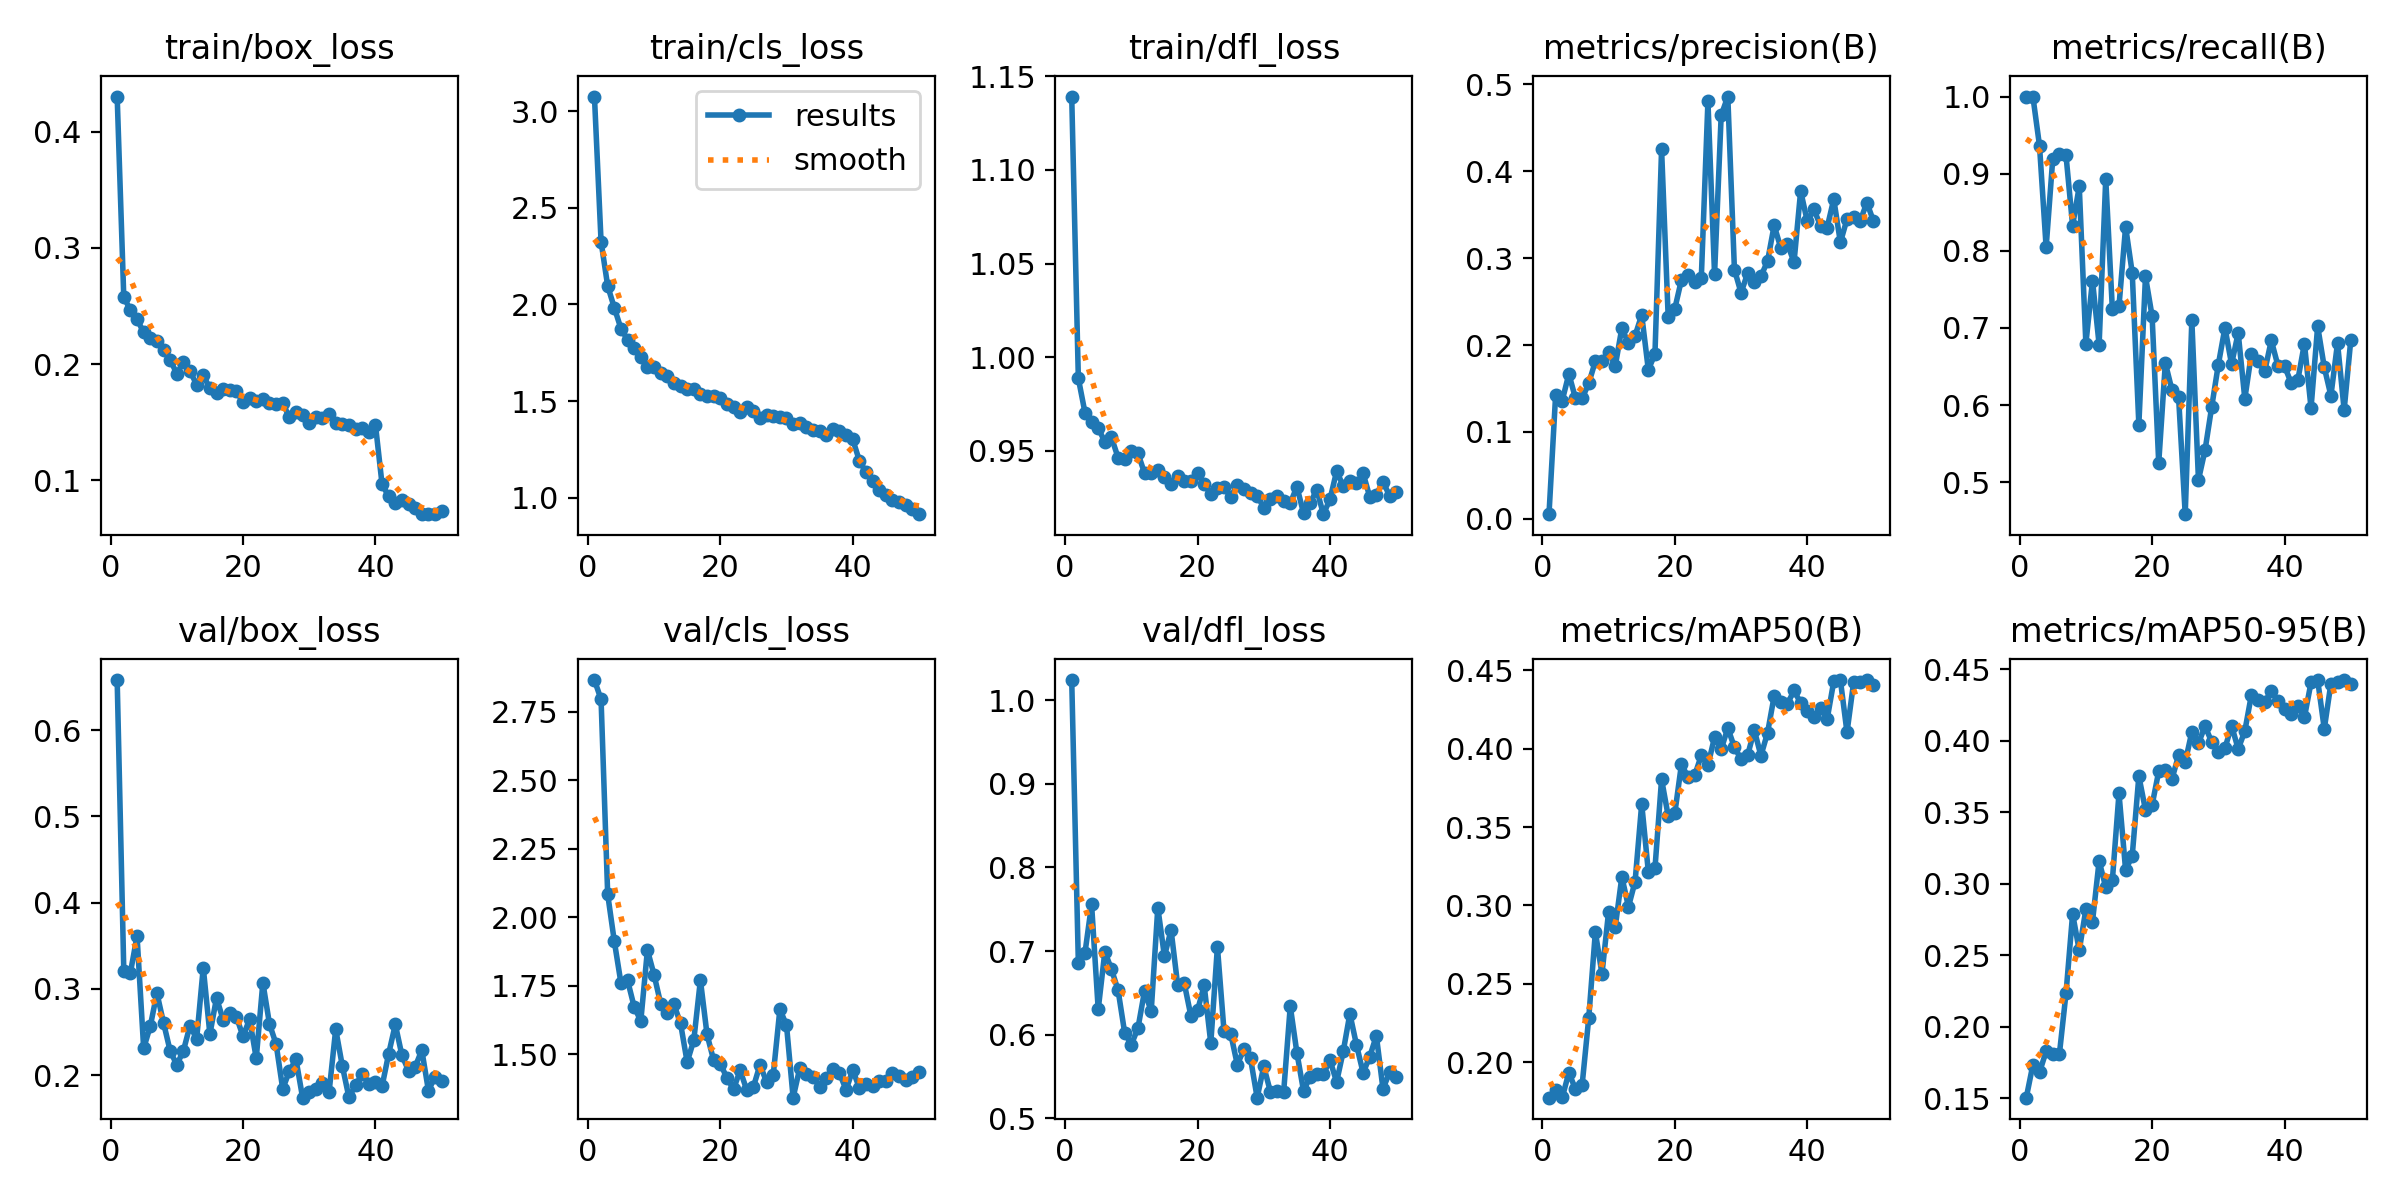

Data behind this chart, as committed beside it:
epoch, time, train/box_loss, train/cls_loss, train/dfl_loss, metrics/precision(B), metrics/recall(B), metrics/mAP50(B), metrics/mAP50-95(B), val/box_loss, val/cls_loss, val/dfl_loss, lr/pg0, lr/pg1, lr/pg2
1, 17.28, 0.4304, 3.075, 1.139, 0.0054, 1, 0.1775, 0.1504, 0.658, 2.865, 1.024, 0.0002969, 0.0002969, 0.0002969
2, 31.68, 0.2575, 2.324, 0.9887, 0.1424, 1, 0.1826, 0.1734, 0.3214, 2.794, 0.6862, 0.0005881, 0.0005881, 0.0005881
3, 46.42, 0.2467, 2.095, 0.9705, 0.1362, 0.9362, 0.1776, 0.1681, 0.3189, 2.084, 0.6977, 0.0008672, 0.0008672, 0.0008672
4, 61.47, 0.2387, 1.983, 0.9655, 0.1668, 0.8045, 0.1935, 0.1828, 0.3614, 1.912, 0.7558, 0.000855, 0.000855, 0.000855
5, 75.89, 0.2273, 1.875, 0.9621, 0.1388, 0.9193, 0.1828, 0.1811, 0.2313, 1.761, 0.6301, 0.000837, 0.000837, 0.000837
6, 90.23, 0.2221, 1.817, 0.955, 0.1386, 0.9249, 0.1854, 0.1808, 0.2569, 1.77, 0.699, 0.000819, 0.000819, 0.000819
7, 104.4, 0.2201, 1.777, 0.9572, 0.156, 0.9236, 0.2282, 0.2233, 0.2952, 1.673, 0.6783, 0.000801, 0.000801, 0.000801
8, 118.8, 0.2123, 1.73, 0.9465, 0.1814, 0.8326, 0.283, 0.2789, 0.2609, 1.622, 0.6531, 0.000783, 0.000783, 0.000783
9, 133.1, 0.2037, 1.676, 0.9458, 0.1812, 0.8835, 0.2564, 0.2534, 0.2283, 1.88, 0.602, 0.000765, 0.000765, 0.000765
10, 147.3, 0.1919, 1.675, 0.9501, 0.1924, 0.6795, 0.296, 0.2821, 0.2122, 1.79, 0.588, 0.000747, 0.000747, 0.000747
11, 161.3, 0.2016, 1.643, 0.9487, 0.1757, 0.7613, 0.2861, 0.2735, 0.2283, 1.685, 0.6077, 0.000729, 0.000729, 0.000729
12, 175.5, 0.1939, 1.627, 0.9381, 0.2196, 0.6784, 0.3182, 0.3159, 0.2577, 1.65, 0.6523, 0.000711, 0.000711, 0.000711
13, 190, 0.1824, 1.593, 0.9383, 0.2021, 0.8932, 0.2991, 0.2975, 0.2421, 1.682, 0.6277, 0.000693, 0.000693, 0.000693
14, 204.7, 0.1903, 1.579, 0.9396, 0.2109, 0.7243, 0.3152, 0.3024, 0.3248, 1.613, 0.7519, 0.000675, 0.000675, 0.000675
15, 219.1, 0.1792, 1.562, 0.9362, 0.2347, 0.7282, 0.3647, 0.3632, 0.2476, 1.472, 0.6937, 0.000657, 0.000657, 0.000657
16, 233.6, 0.1747, 1.563, 0.9325, 0.1716, 0.8312, 0.3215, 0.3095, 0.2896, 1.551, 0.7251, 0.000639, 0.000639, 0.000639
17, 247.8, 0.1785, 1.537, 0.9364, 0.1897, 0.7714, 0.3236, 0.3196, 0.2644, 1.771, 0.6592, 0.000621, 0.000621, 0.000621
18, 262.1, 0.1774, 1.524, 0.9342, 0.4252, 0.5747, 0.3805, 0.3753, 0.2727, 1.573, 0.6612, 0.000603, 0.000603, 0.000603
19, 276.5, 0.177, 1.529, 0.9338, 0.2319, 0.7667, 0.357, 0.3516, 0.2679, 1.478, 0.6222, 0.000585, 0.000585, 0.000585
20, 290.9, 0.167, 1.517, 0.9382, 0.242, 0.7153, 0.3588, 0.355, 0.2452, 1.466, 0.629, 0.000567, 0.000567, 0.000567
21, 305.1, 0.1706, 1.486, 0.9325, 0.2752, 0.525, 0.39, 0.3786, 0.265, 1.414, 0.6589, 0.000549, 0.000549, 0.000549
22, 319.3, 0.1679, 1.471, 0.9268, 0.2807, 0.6544, 0.3818, 0.3799, 0.2197, 1.373, 0.5898, 0.000531, 0.000531, 0.000531
23, 334, 0.1702, 1.443, 0.93, 0.2722, 0.6195, 0.3829, 0.3732, 0.3073, 1.441, 0.705, 0.000513, 0.000513, 0.000513
24, 349.5, 0.1668, 1.471, 0.9308, 0.2776, 0.6102, 0.3957, 0.3899, 0.2594, 1.37, 0.6038, 0.000495, 0.000495, 0.000495
25, 364.4, 0.1654, 1.45, 0.9252, 0.4806, 0.4585, 0.3893, 0.385, 0.2361, 1.381, 0.6013, 0.000477, 0.000477, 0.000477
26, 379.6, 0.1664, 1.41, 0.9318, 0.2814, 0.7097, 0.4073, 0.4062, 0.1842, 1.462, 0.5642, 0.000459, 0.000459, 0.000459
27, 394.6, 0.1543, 1.427, 0.9296, 0.4645, 0.5029, 0.3996, 0.3983, 0.2048, 1.399, 0.5822, 0.000441, 0.000441, 0.000441
28, 409.7, 0.1588, 1.421, 0.9274, 0.4861, 0.5417, 0.413, 0.4102, 0.2185, 1.426, 0.5714, 0.000423, 0.000423, 0.000423
29, 425, 0.156, 1.417, 0.9262, 0.287, 0.5976, 0.4008, 0.3991, 0.1741, 1.664, 0.5245, 0.0004051, 0.0004051, 0.0004051
30, 440.2, 0.1495, 1.412, 0.9198, 0.2602, 0.6524, 0.3933, 0.392, 0.181, 1.606, 0.562, 0.0003871, 0.0003871, 0.0003871
31, 455.5, 0.1544, 1.379, 0.9241, 0.2829, 0.7002, 0.3958, 0.3947, 0.1841, 1.342, 0.5315, 0.0003691, 0.0003691, 0.0003691
32, 470.1, 0.1533, 1.386, 0.9257, 0.2729, 0.653, 0.4118, 0.4106, 0.191, 1.449, 0.5324, 0.0003511, 0.0003511, 0.0003511
33, 484.7, 0.1568, 1.367, 0.9233, 0.2792, 0.6935, 0.3955, 0.3942, 0.1807, 1.427, 0.5311, 0.0003331, 0.0003331, 0.0003331
34, 499.7, 0.1489, 1.349, 0.9221, 0.2966, 0.6082, 0.41, 0.4067, 0.2533, 1.418, 0.6339, 0.0003151, 0.0003151, 0.0003151
35, 514.4, 0.1488, 1.347, 0.9309, 0.3378, 0.6665, 0.4334, 0.4322, 0.2108, 1.382, 0.5783, 0.0002971, 0.0002971, 0.0002971
36, 529.4, 0.1478, 1.326, 0.9169, 0.3119, 0.6568, 0.4299, 0.4285, 0.1743, 1.412, 0.5328, 0.0002791, 0.0002791, 0.0002791
37, 544.3, 0.1441, 1.357, 0.9221, 0.3163, 0.6437, 0.4284, 0.4268, 0.1887, 1.448, 0.5494, 0.0002611, 0.0002611, 0.0002611
38, 559.2, 0.1447, 1.345, 0.9293, 0.2955, 0.6837, 0.4371, 0.4351, 0.2013, 1.431, 0.5528, 0.0002431, 0.0002431, 0.0002431
39, 574.7, 0.1415, 1.324, 0.9163, 0.3775, 0.6511, 0.429, 0.4276, 0.1902, 1.371, 0.5525, 0.0002251, 0.0002251, 0.0002251
40, 589.9, 0.1478, 1.302, 0.9242, 0.3426, 0.6505, 0.4237, 0.4224, 0.1919, 1.443, 0.5694, 0.0002071, 0.0002071, 0.0002071
41, 605.8, 0.09644, 1.192, 0.9392, 0.3562, 0.6285, 0.4199, 0.4188, 0.1873, 1.378, 0.5433, 0.0001891, 0.0001891, 0.0001891
42, 620.2, 0.08618, 1.132, 0.9313, 0.3374, 0.6321, 0.4259, 0.4246, 0.2251, 1.392, 0.5799, 0.0001711, 0.0001711, 0.0001711
43, 634.5, 0.08068, 1.087, 0.9341, 0.3353, 0.6797, 0.4188, 0.4164, 0.2589, 1.384, 0.6249, 0.0001531, 0.0001531, 0.0001531
44, 648.9, 0.08265, 1.038, 0.9327, 0.368, 0.5962, 0.4429, 0.4408, 0.2231, 1.402, 0.5876, 0.0001351, 0.0001351, 0.0001351
45, 663.1, 0.07958, 1.016, 0.938, 0.3182, 0.7022, 0.4437, 0.4425, 0.2053, 1.404, 0.5543, 0.0001171, 0.0001171, 0.0001171
46, 677.5, 0.07622, 0.9907, 0.9255, 0.3451, 0.6489, 0.4103, 0.4084, 0.2098, 1.431, 0.5735, 9.9081e-05, 9.9081e-05, 9.9081e-05
47, 691.7, 0.07123, 0.9806, 0.9267, 0.3478, 0.6121, 0.4423, 0.44, 0.2292, 1.42, 0.5986, 8.10828e-05, 8.10828e-05, 8.10828e-05
48, 705.9, 0.0708, 0.9608, 0.9336, 0.3432, 0.6803, 0.4427, 0.4414, 0.1823, 1.406, 0.5351, 6.30846e-05, 6.30846e-05, 6.30846e-05
49, 720, 0.07123, 0.9409, 0.926, 0.3639, 0.5937, 0.4435, 0.4423, 0.1982, 1.417, 0.5548, 4.50864e-05, 4.50864e-05, 4.50864e-05
50, 734.7, 0.07372, 0.9151, 0.928, 0.3427, 0.6842, 0.4408, 0.4396, 0.1938, 1.436, 0.5498, 2.70882e-05, 2.70882e-05, 2.70882e-05
